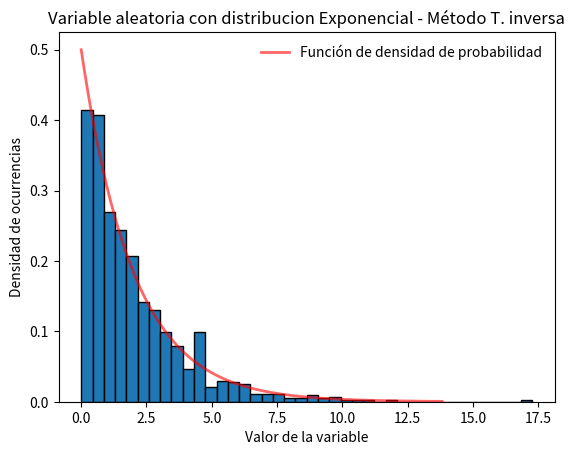
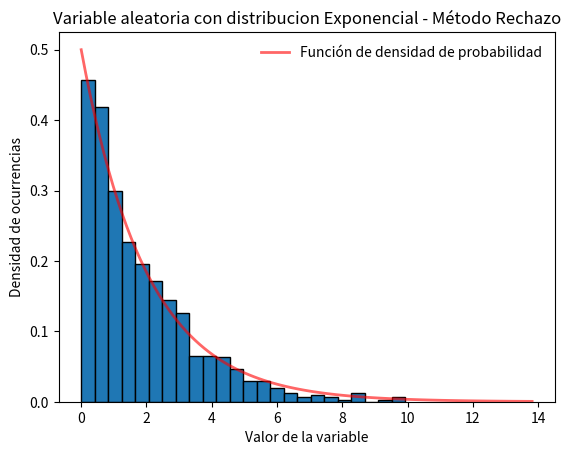

Write the Python code that produced these figures, in order.
import numpy as np
import random
import matplotlib.pyplot as plt
from scipy.stats import expon, chi2

# Parámetro lambda
lambda_param = 0.5

# Número de valores a generar
n = 1000

def generarExponencialTransfInversa(numero, lambda_param):
    
    # metodo de la transformada inversa
    exponenciales = -np.log(numero) / lambda_param
    
    return exponenciales

def generarExponencialRechazo(lambda_, M, n):
    muestras = []
    c = lambda_ * M
    
    while len(muestras) < n:
        X = np.random.uniform(0, M)
        U = np.random.uniform(0, 1)
        
        if U <= (lambda_ * np.exp(-lambda_ * X)) / c:
            muestras.append(X)
    
    return np.array(muestras)


def armarIntervalos(lista, cantIntervalos):
    min_val = min(lista)
    max_val = max(lista)
    intervalos = np.linspace(min_val, max_val, cantIntervalos + 1)
    frecuencias = np.histogram(lista, bins=intervalos)[0]
    return frecuencias, intervalos

def testChiCuadrado(lista, nc, cantIntervalos):
    # La hipótesis es que los datos siguen una distribución exponencial
    cantNumeros = len(lista)
    media_muestral = np.mean(lista)
    lambda_muestral = 1 / media_muestral
    
    frecuencias_observadas, intervalos = armarIntervalos(lista, cantIntervalos)
    
    frecuencias_esperadas = []
    for i in range(cantIntervalos):
        intervalo_inf = intervalos[i]
        intervalo_sup = intervalos[i+1]
        probabilidad_intervalo = expon.cdf(intervalo_sup, scale=1/lambda_muestral) - expon.cdf(intervalo_inf, scale=1/lambda_muestral)
        frecuencia_esperada = cantNumeros * probabilidad_intervalo
        frecuencias_esperadas.append(frecuencia_esperada)
    
    chiCuadrado = sum((fo - fe) ** 2 / fe for fo, fe in zip(frecuencias_observadas, frecuencias_esperadas))
    
    valorTabla = chi2.ppf(nc, cantIntervalos - 1)
    
    print('Prueba de bondad de ajuste chi cuadrado para distribución exponencial')
    print(f"Estadístico obtenido: {chiCuadrado}")
    print(f"Valor crítico: {valorTabla} - Nivel de confianza: {nc * 100}%")
    print('Resultado: Supera el test') if chiCuadrado < valorTabla else print('Resultado: NO supera el test')
    return frecuencias_observadas, frecuencias_esperadas

def graficarExponencialInversa():
    numero = [random.uniform(0, 1) for i in range(n)]
    num = generarExponencialTransfInversa(numero, lambda_param)

    # Definir funcion de densidad y graficar para comparar
    x = np.linspace(expon.ppf(0.0001, scale=1 / lambda_param), expon.ppf(0.999, scale=1 / lambda_param), 100)
    fig, ax = plt.subplots(1, 1)
    ax.plot(x, expon.pdf(x, scale=1 / lambda_param), 'r-', lw=2, alpha=0.6, label='Función de densidad de probabilidad')
    ax.legend(loc='best', frameon=False)

    testChiCuadrado(num, 0.95, 10)
    # Histograma de densidades de x aceptadas por el metodo de rechazo
    ax.hist(num, density=True, bins='auto', edgecolor='black', label='Muestras generadas')
    plt.ylabel("Densidad de ocurrencias")
    plt.xlabel("Valor de la variable")
    plt.title('Variable aleatoria con distribucion Exponencial - Método T. inversa')
    plt.show()

def graficarExponencialRechazo():
    M = 10
    num = generarExponencialRechazo(lambda_param,M,n)

    # Definir funcion de densidad y graficar para comparar
    x = np.linspace(expon.ppf(0.0001, scale=1 / lambda_param), expon.ppf(0.999, scale=1 / lambda_param), 100)
    fig, ax = plt.subplots(1, 1)
    ax.plot(x, expon.pdf(x, scale=1 / lambda_param), 'r-', lw=2, alpha=0.6, label='Función de densidad de probabilidad')
    ax.legend(loc='best', frameon=False)

    testChiCuadrado(num, 0.95, 10)
    # Histograma de densidades de x aceptadas por el metodo de rechazo
    ax.hist(num, density=True, bins='auto', edgecolor='black', label='Muestras generadas')
    plt.ylabel("Densidad de ocurrencias")
    plt.xlabel("Valor de la variable")
    plt.title('Variable aleatoria con distribucion Exponencial - Método Rechazo')
    plt.show()


graficarExponencialInversa()
graficarExponencialRechazo()

